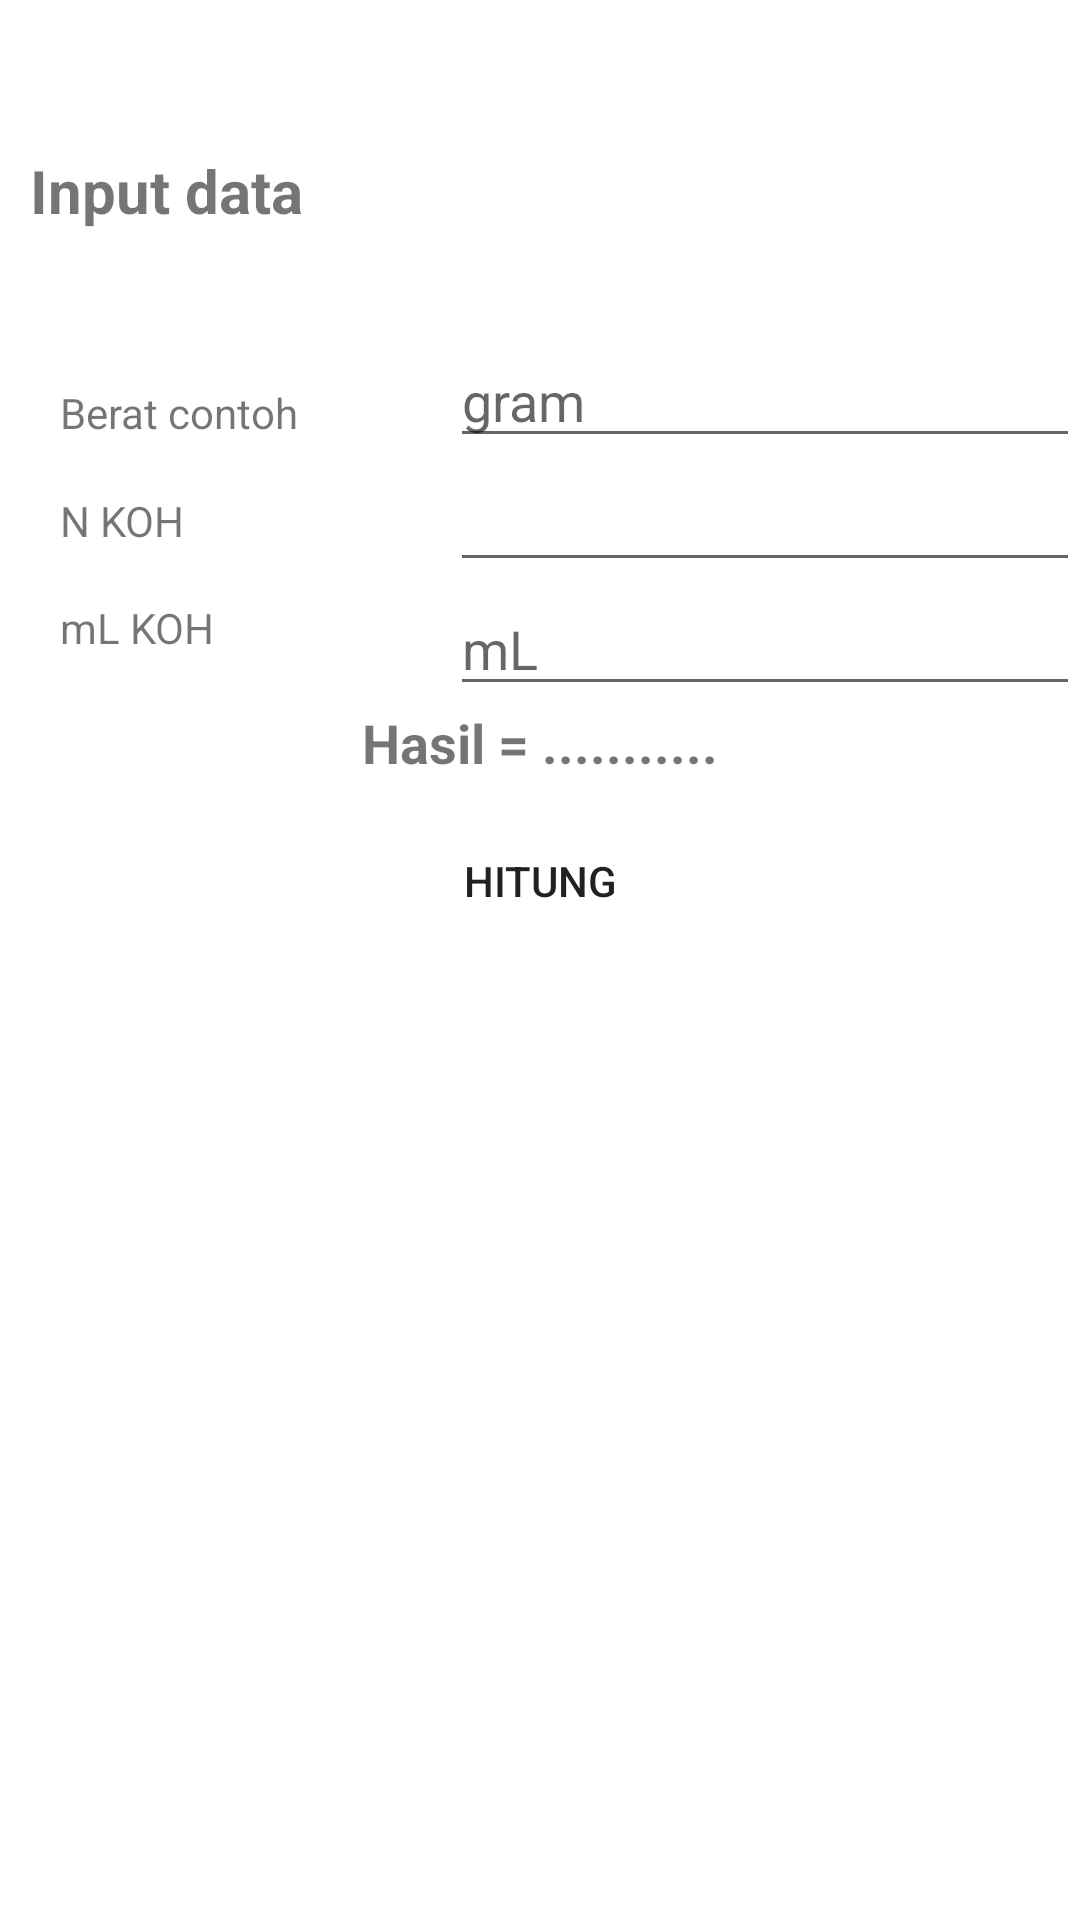

The Android layout XML behind this screen, and the referenced resources:
<!-- AndroidManifest.xml: application theme AppTheme -->
<!-- res/layout/activity_hitung02_alb_air_kotoran.xml -->
<?xml version="1.0" encoding="utf-8"?>
<LinearLayout xmlns:android="http://schemas.android.com/apk/res/android"
    xmlns:app="http://schemas.android.com/apk/res-auto"
    xmlns:tools="http://schemas.android.com/tools"
    android:layout_width="match_parent"
    android:orientation="vertical"
    android:layout_height="match_parent"
    tools:context=".ui.calculate.task.task.Hitung02_alb">

    <TextView
        android:id="@+id/hitung02_input"
        android:layout_width="wrap_content"
        android:layout_height="wrap_content"
        android:layout_marginStart="10dp"
        android:layout_marginTop="50dp"
        android:layout_marginBottom="10dp"
        android:text="Input data"
        android:textSize="20sp"
        android:textStyle="bold"
        app:layout_constraintBottom_toTopOf="@id/hitung02_berat_contoh"
        app:layout_constraintEnd_toEndOf="parent"
        app:layout_constraintStart_toStartOf="parent"
        app:layout_constraintTop_toTopOf="parent" />

    <TextView
        android:id="@+id/hitung02_keterangan"
        android:layout_width="match_parent"
        android:layout_height="wrap_content"
        android:layout_marginStart="20dp"
        android:textSize="18sp" />

    <androidx.constraintlayout.widget.ConstraintLayout
        android:layout_width="match_parent"
        android:layout_height="wrap_content">

        <TextView
            android:id="@+id/hitung02_berat_contoh"
            android:layout_width="100dp"
            android:layout_height="wrap_content"
            android:layout_marginStart="20dp"
            android:layout_marginEnd="30dp"
            android:text="Berat contoh"
            app:layout_constraintBottom_toTopOf="@id/hitung02_nkoh"
            app:layout_constraintEnd_toStartOf="@id/hitung02_p_berat_contoh"
            app:layout_constraintStart_toStartOf="parent"
            app:layout_constraintTop_toTopOf="parent" />

        <TextView
            android:id="@+id/hitung02_nkoh"
            android:layout_width="100dp"
            android:layout_height="wrap_content"
            android:layout_marginStart="20dp"
            android:layout_marginEnd="30dp"
            android:text="N KOH"
            app:layout_constraintBottom_toTopOf="@id/hitung02_mlkoh"
            app:layout_constraintEnd_toStartOf="@id/hitung02_p_nkoh"
            app:layout_constraintStart_toStartOf="parent"
            app:layout_constraintTop_toBottomOf="@id/hitung02_berat_contoh" />

        <TextView
            android:id="@+id/hitung02_mlkoh"
            android:layout_width="100dp"
            android:layout_height="wrap_content"
            android:layout_marginStart="20dp"
            android:layout_marginEnd="30dp"
            android:text="mL KOH"
            app:layout_constraintBottom_toBottomOf="parent"
            app:layout_constraintEnd_toStartOf="@id/hitung02_p_mlkoh"
            app:layout_constraintStart_toStartOf="parent"
            app:layout_constraintTop_toBottomOf="@id/hitung02_nkoh" />

        <EditText
            android:id="@+id/hitung02_p_berat_contoh"
            android:layout_width="0dp"
            android:layout_height="wrap_content"
            android:ems="10"
            android:hint="gram"
            android:inputType="number"
            app:layout_constraintBottom_toTopOf="@id/hitung02_p_nkoh"
            app:layout_constraintEnd_toEndOf="parent"
            app:layout_constraintStart_toEndOf="@id/hitung02_berat_contoh"
            app:layout_constraintTop_toTopOf="parent" />

        <EditText
            android:id="@+id/hitung02_p_nkoh"
            android:layout_width="0dp"
            android:layout_height="wrap_content"
            android:ems="10"
            android:inputType="number"
            app:layout_constraintBottom_toTopOf="@id/hitung02_p_mlkoh"
            app:layout_constraintEnd_toEndOf="parent"
            app:layout_constraintStart_toEndOf="@id/hitung02_nkoh"
            app:layout_constraintTop_toBottomOf="@id/hitung02_p_berat_contoh" />

        <EditText
            android:id="@+id/hitung02_p_mlkoh"
            android:layout_width="0dp"
            android:layout_height="wrap_content"
            android:ems="10"
            android:hint="mL"
            android:inputType="number"
            app:layout_constraintBottom_toBottomOf="parent"
            app:layout_constraintEnd_toEndOf="parent"
            app:layout_constraintStart_toEndOf="@id/hitung02_mlkoh"
            app:layout_constraintTop_toBottomOf="@id/hitung02_p_nkoh" />

    </androidx.constraintlayout.widget.ConstraintLayout>

    <androidx.constraintlayout.widget.ConstraintLayout
        android:layout_width="match_parent"
        android:layout_height="wrap_content">

        <Button
            android:drawableTop="@drawable/ic_baseline_done_24"
            android:background="@android:color/transparent"
            android:id="@+id/hitung02_btn_hitung"
            android:layout_width="wrap_content"
            android:layout_height="wrap_content"
            android:layout_marginTop="10dp"
            android:text="@string/hitung"
            app:layout_constraintBottom_toBottomOf="parent"
            app:layout_constraintEnd_toEndOf="parent"
            app:layout_constraintStart_toStartOf="parent"
            app:layout_constraintTop_toBottomOf="@id/linearLayout" />

        <LinearLayout
            android:id="@+id/linearLayout"
            android:layout_width="wrap_content"
            android:layout_height="match_parent"
            android:orientation="horizontal"
            app:layout_constraintBottom_toTopOf="@id/hitung02_btn_hitung"
            app:layout_constraintEnd_toEndOf="parent"
            app:layout_constraintStart_toStartOf="parent"
            app:layout_constraintTop_toTopOf="parent">

            <TextView
                android:id="@+id/hitung02_hasil_l"
                android:layout_width="wrap_content"
                android:layout_height="wrap_content"
                android:text="@string/hasil"
                android:textSize="18sp"
                android:textStyle="bold" />

            <TextView
                android:id="@+id/hitung02_hasil_m"
                android:layout_width="wrap_content"
                android:layout_height="wrap_content"
                android:layout_weight="1"
                android:text=" = "
                android:textSize="18sp"
                android:textStyle="bold" />

            <TextView
                android:id="@+id/hitung02_hasil_r"
                android:layout_width="wrap_content"
                android:layout_height="wrap_content"
                android:text="..........."
                android:textSize="18sp"
                android:textStyle="bold" />
        </LinearLayout>

    </androidx.constraintlayout.widget.ConstraintLayout>

</LinearLayout>
<!-- resources referenced by this layout -->
<resources>
  <string name="hasil">Hasil</string>
  <string name="hitung">Hitung</string>
  <style name="AppTheme" parent="Theme.MaterialComponents.Light.NoActionBar">
          
          <item name="colorPrimary">@color/colorPrimary</item>
          <item name="colorPrimaryDark">@color/colorPrimaryDark</item>
          <item name="colorAccent">@color/colorAccent</item>
      </style>
  <color name="colorPrimary">#0288d1</color>
  <color name="colorPrimaryDark">#005b9f</color>
  <color name="colorAccent">#5eb8ff</color>
</resources>
